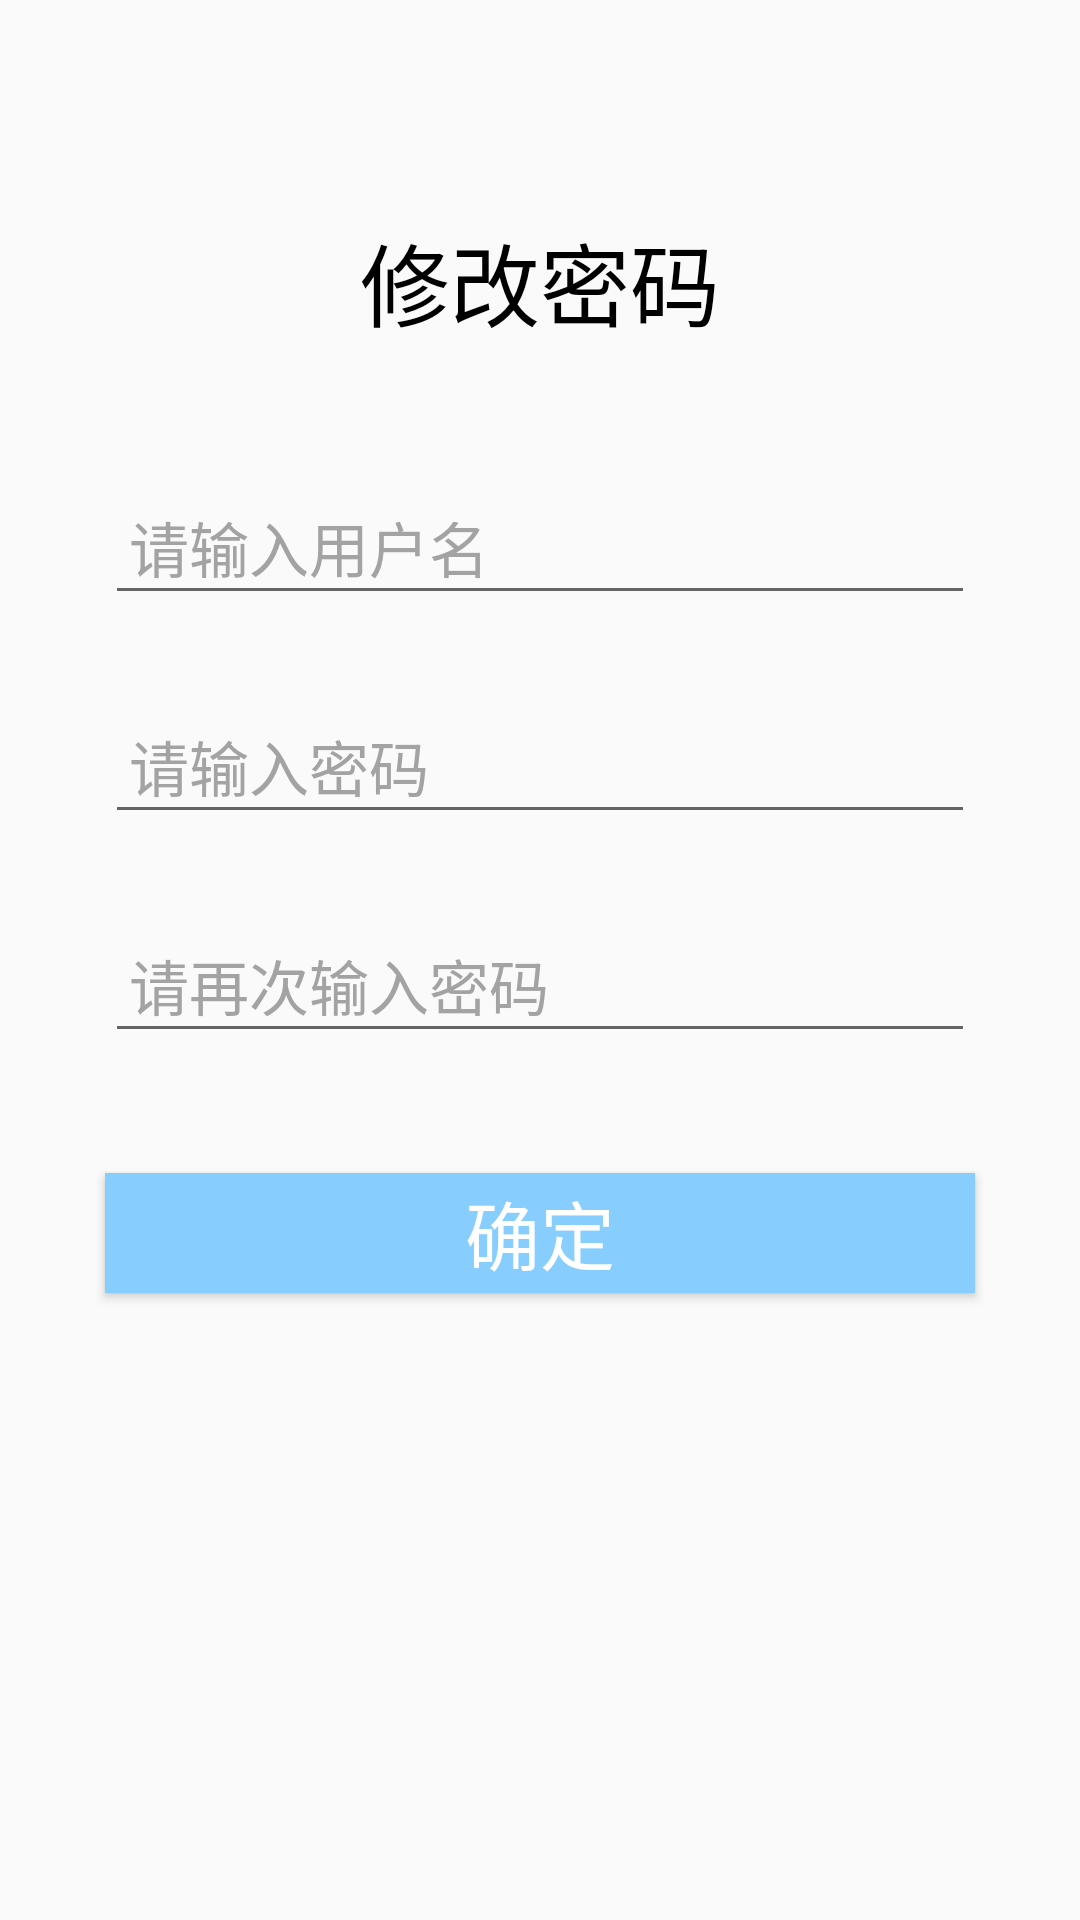

Reconstruct the res/layout file that produces this screen, plus the resources it refers to.
<!-- AndroidManifest.xml: application theme AppTheme -->
<!-- res/layout/activity_forget.xml -->
<?xml version="1.0" encoding="utf-8"?>
<LinearLayout xmlns:android="http://schemas.android.com/apk/res/android"
    xmlns:app="http://schemas.android.com/apk/res-auto"
    xmlns:tools="http://schemas.android.com/tools"
    android:layout_width="match_parent"
    android:layout_height="match_parent"
    android:orientation="vertical"
    tools:context=".ForgetActivity">

    <TextView
        android:layout_width="match_parent"
        android:layout_height="47dp"
        android:layout_marginTop="70dp"
        android:gravity="center"
        android:text="修改密码"
        android:textColor="#000"
        android:textSize="30sp" />

    <EditText
        android:id="@+id/forgetId"
        android:layout_width="fill_parent"
        android:layout_height="48dp"
        android:layout_marginTop="40dp"
        android:layout_marginLeft="35dp"
        android:layout_marginRight="35dp"
        android:layout_gravity="center_horizontal"
        android:drawablePadding="10dp"
        android:paddingLeft="8dp"
        android:gravity="center_vertical"
        android:hint="请输入用户名"
        android:singleLine="true"
        android:textColor="#000000"
        android:textColorHint="#a3a3a3"
        android:textSize="20sp"/>
    
    <EditText
        android:id="@+id/resetPWD"
        android:layout_width="fill_parent"
        android:layout_height="48dp"
        android:layout_gravity="center_horizontal"
        android:layout_marginTop="25dp"
        android:layout_marginLeft="35dp"
        android:layout_marginRight="35dp"
        android:drawablePadding="10dp"
        android:paddingLeft="8dp"
        android:gravity="center_vertical"
        android:hint="请输入密码"
        android:inputType="textPassword"
        android:singleLine="true"
        android:textColor="#000000"
        android:textColorHint="#a3a3a3"
        android:textSize="20sp"/>

    <EditText
        android:id="@+id/rePWD"
        android:layout_width="fill_parent"
        android:layout_height="48dp"
        android:layout_gravity="center_horizontal"
        android:layout_marginTop="25dp"
        android:layout_marginLeft="35dp"
        android:layout_marginRight="35dp"
        android:drawablePadding="10dp"
        android:paddingLeft="8dp"
        android:gravity="center_vertical"
        android:hint="请再次输入密码"
        android:inputType="textPassword"
        android:singleLine="true"
        android:textColor="#000000"
        android:textColorHint="#a3a3a3"
        android:textSize="20sp"/>
    
    <Button
        android:id="@+id/resetButtom"
        android:layout_width="fill_parent"
        android:layout_height="40dp"
        android:layout_marginTop="40dp"
        android:layout_marginLeft="35dp"
        android:layout_marginRight="35dp"
        android:layout_gravity="center_horizontal"
        android:background="#87CEFF"
        android:text="确定"
        android:textColor="@android:color/white"
        android:textSize="25sp"/>


</LinearLayout>
<!-- resources referenced by this layout -->
<resources>
  <style name="AppTheme" parent="Theme.AppCompat.Light.DarkActionBar">
          
          <item name="colorPrimary">#2776ce</item>
          <item name="colorPrimaryDark">#2776ce</item>
          <item name="colorAccent">#FFFFFF</item>
      </style>
</resources>
